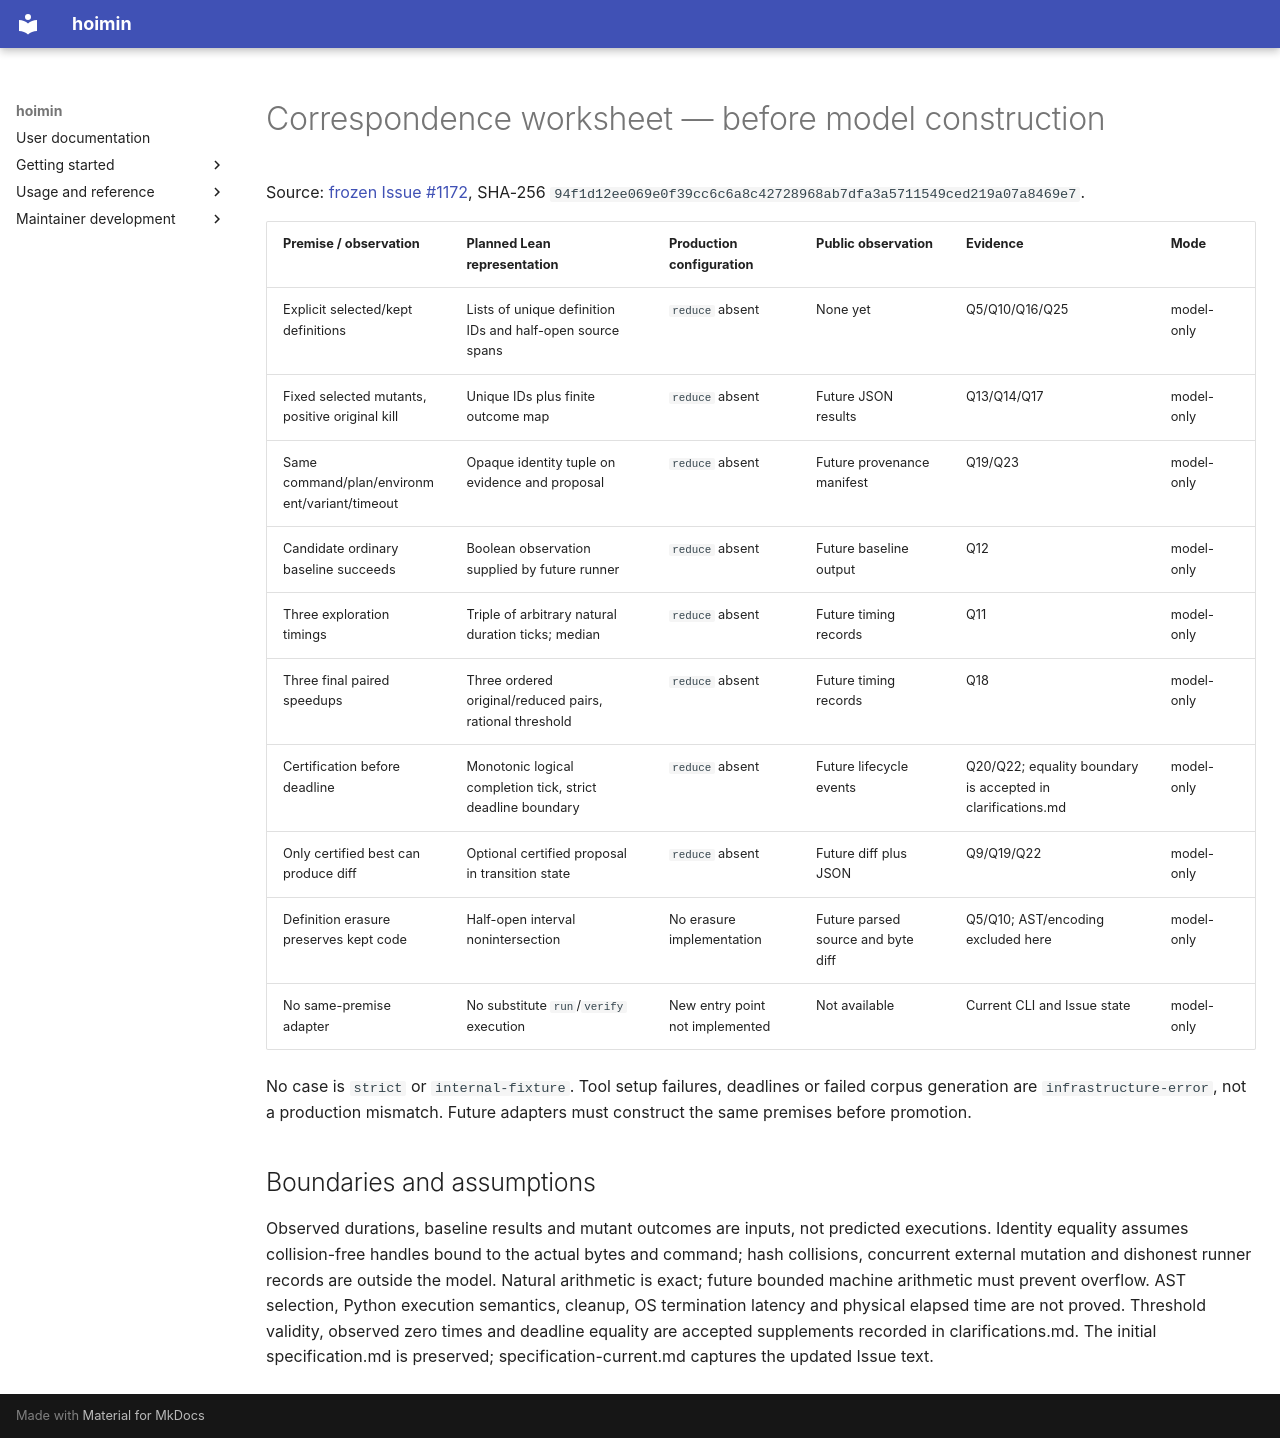

repository: HayaoSuzuki/hoimin · page: development/work/reports/issue-1172/correspondence/index.html · generator: mkdocs

# Correspondence worksheet — before model construction

Source: [frozen Issue #1172](specification.md), SHA-256 `94f1d12ee069e0f39cc6c6a8c42728968ab7dfa3a5711549ced219a07a8469e7`.

| Premise / observation | Planned Lean representation | Production configuration | Public observation | Evidence | Mode |
| --- | --- | --- | --- | --- | --- |
| Explicit selected/kept definitions | Lists of unique definition IDs and half-open source spans | `reduce` absent | None yet | Q5/Q10/Q16/Q25 | model-only |
| Fixed selected mutants, positive original kill | Unique IDs plus finite outcome map | `reduce` absent | Future JSON results | Q13/Q14/Q17 | model-only |
| Same command/plan/environment/variant/timeout | Opaque identity tuple on evidence and proposal | `reduce` absent | Future provenance manifest | Q19/Q23 | model-only |
| Candidate ordinary baseline succeeds | Boolean observation supplied by future runner | `reduce` absent | Future baseline output | Q12 | model-only |
| Three exploration timings | Triple of arbitrary natural duration ticks; median | `reduce` absent | Future timing records | Q11 | model-only |
| Three final paired speedups | Three ordered original/reduced pairs, rational threshold | `reduce` absent | Future timing records | Q18 | model-only |
| Certification before deadline | Monotonic logical completion tick, strict deadline boundary | `reduce` absent | Future lifecycle events | Q20/Q22; equality boundary is accepted in clarifications.md | model-only |
| Only certified best can produce diff | Optional certified proposal in transition state | `reduce` absent | Future diff plus JSON | Q9/Q19/Q22 | model-only |
| Definition erasure preserves kept code | Half-open interval nonintersection | No erasure implementation | Future parsed source and byte diff | Q5/Q10; AST/encoding excluded here | model-only |
| No same-premise adapter | No substitute `run`/`verify` execution | New entry point not implemented | Not available | Current CLI and Issue state | model-only |

No case is `strict` or `internal-fixture`. Tool setup failures, deadlines or failed corpus generation are `infrastructure-error`, not a production mismatch. Future adapters must construct the same premises before promotion.

## Boundaries and assumptions

Observed durations, baseline results and mutant outcomes are inputs, not predicted executions. Identity equality assumes collision-free handles bound to the actual bytes and command; hash collisions, concurrent external mutation and dishonest runner records are outside the model. Natural arithmetic is exact; future bounded machine arithmetic must prevent overflow. AST selection, Python execution semantics, cleanup, OS termination latency and physical elapsed time are not proved. Threshold validity, observed zero times and deadline equality are accepted supplements recorded in clarifications.md. The initial specification.md is preserved; specification-current.md captures the updated Issue text.
